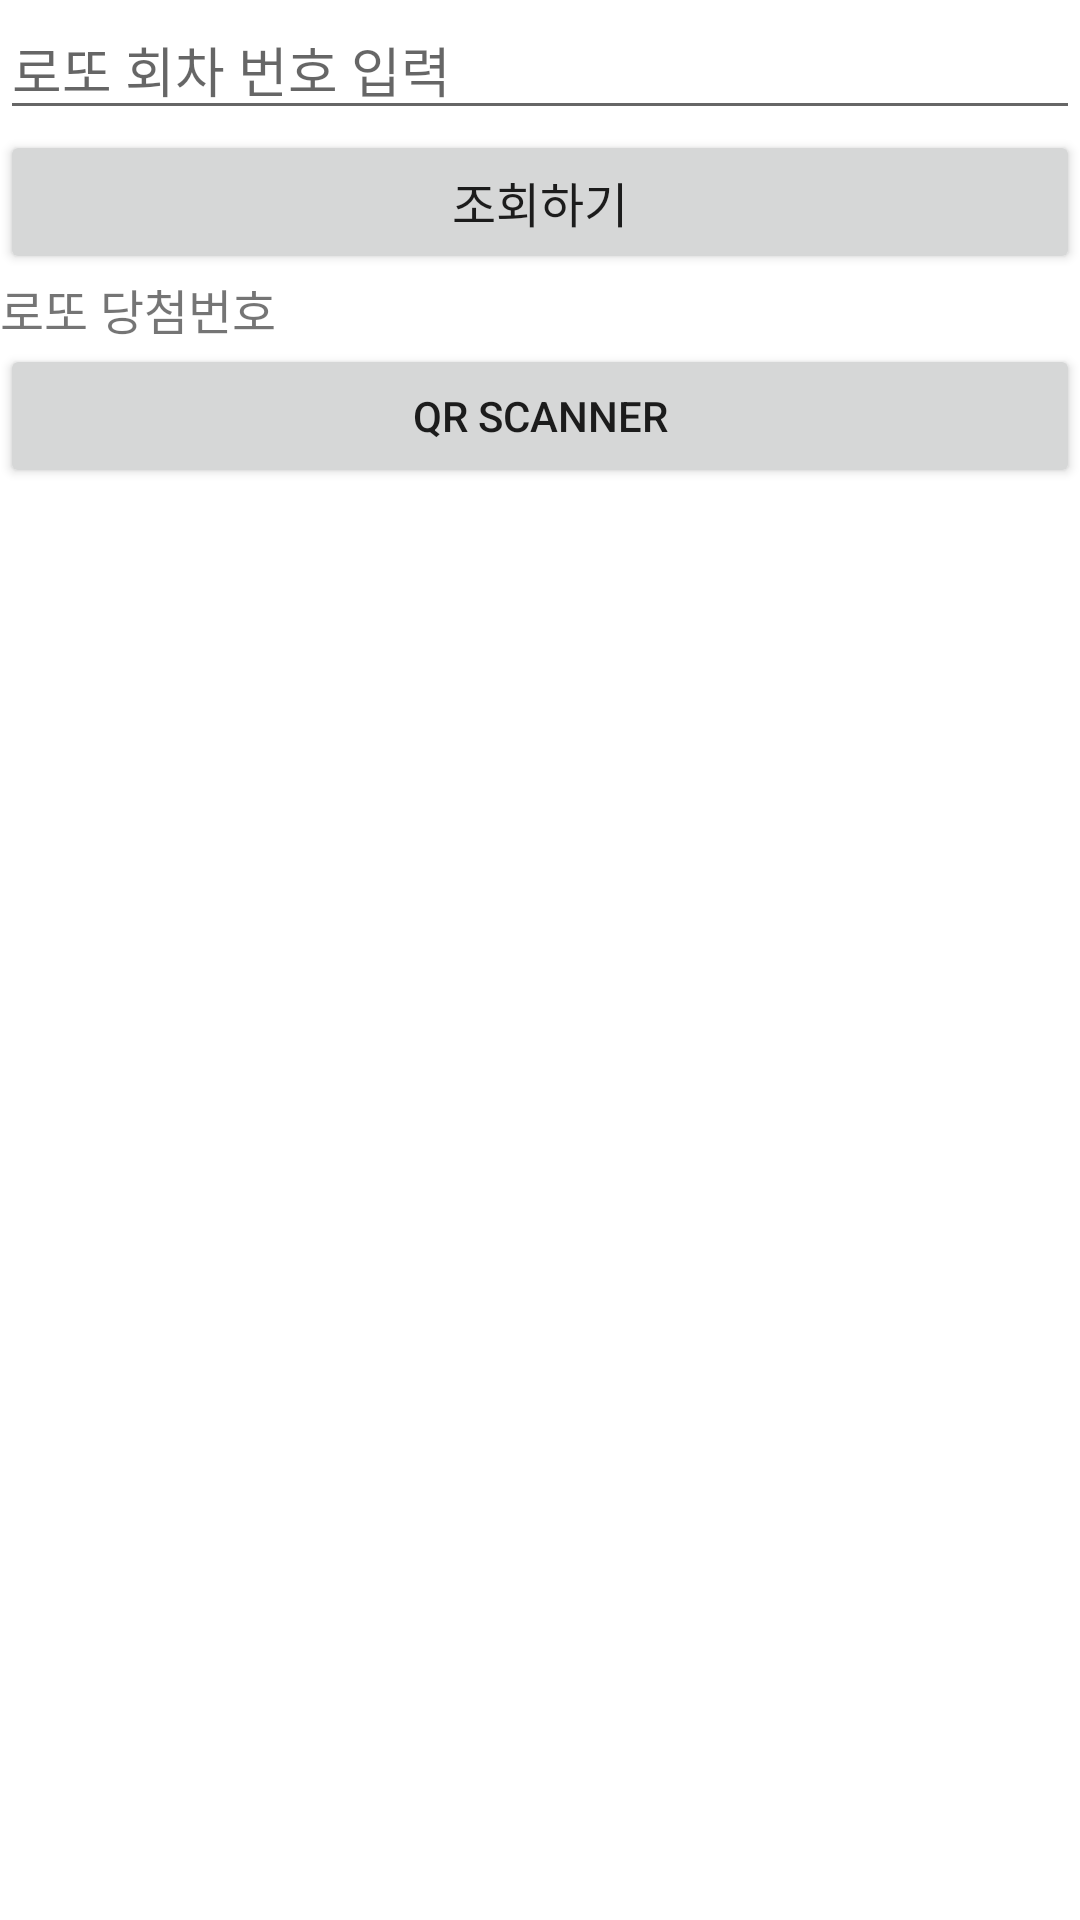

The Android layout XML behind this screen, and the referenced resources:
<!-- AndroidManifest.xml: application theme Theme.RottoNumber -->
<!-- res/layout/activity_main.xml -->
<?xml version="1.0" encoding="utf-8"?>
<LinearLayout xmlns:android="http://schemas.android.com/apk/res/android"
    xmlns:app="http://schemas.android.com/apk/res-auto"
    xmlns:tools="http://schemas.android.com/tools"
    android:layout_width="match_parent"
    android:layout_height="match_parent"
    tools:context=".MainActivity"
    android:orientation="vertical">

    <EditText
        android:layout_width="match_parent"
        android:layout_height="wrap_content"
        android:hint="로또 회차 번호 입력"
        android:id="@+id/editText"/>
    <Button
        android:layout_width="match_parent"
        android:layout_height="wrap_content"
        android:text="조회하기"
        android:textSize="16dp"
        android:id="@+id/button"/>

    <TextView
        android:layout_width="wrap_content"
        android:layout_height="wrap_content"
        android:text="로또 당첨번호"
        android:textSize="16dp"
        android:id="@+id/textView"/>

    <Button
        android:layout_width="match_parent"
        android:layout_height="wrap_content"
        android:text="QR Scanner"
        android:id="@+id/qrscannerButton"/>

</LinearLayout>
<!-- resources referenced by this layout -->
<resources>
  <style name="Theme.RottoNumber" parent="Theme.MaterialComponents.DayNight.DarkActionBar">
          
          <item name="colorPrimary">@color/purple_500</item>
          <item name="colorPrimaryVariant">@color/purple_700</item>
          <item name="colorOnPrimary">@color/white</item>
          
          <item name="colorSecondary">@color/teal_200</item>
          <item name="colorSecondaryVariant">@color/teal_700</item>
          <item name="colorOnSecondary">@color/black</item>
          
          <item name="android:statusBarColor" tools:targetApi="l">?attr/colorPrimaryVariant</item>
          
      </style>
  <!-- not gathered from this repository: default colours our renderer supplied (Android Studio template values) -->
  <color name="purple_500">#FF6200EE</color>
  <color name="purple_700">#FF3700B3</color>
  <color name="teal_200">#FF03DAC5</color>
  <color name="teal_700">#FF018786</color>
  <color name="black">#FF000000</color>
  <color name="white">#FFFFFFFF</color>
</resources>
